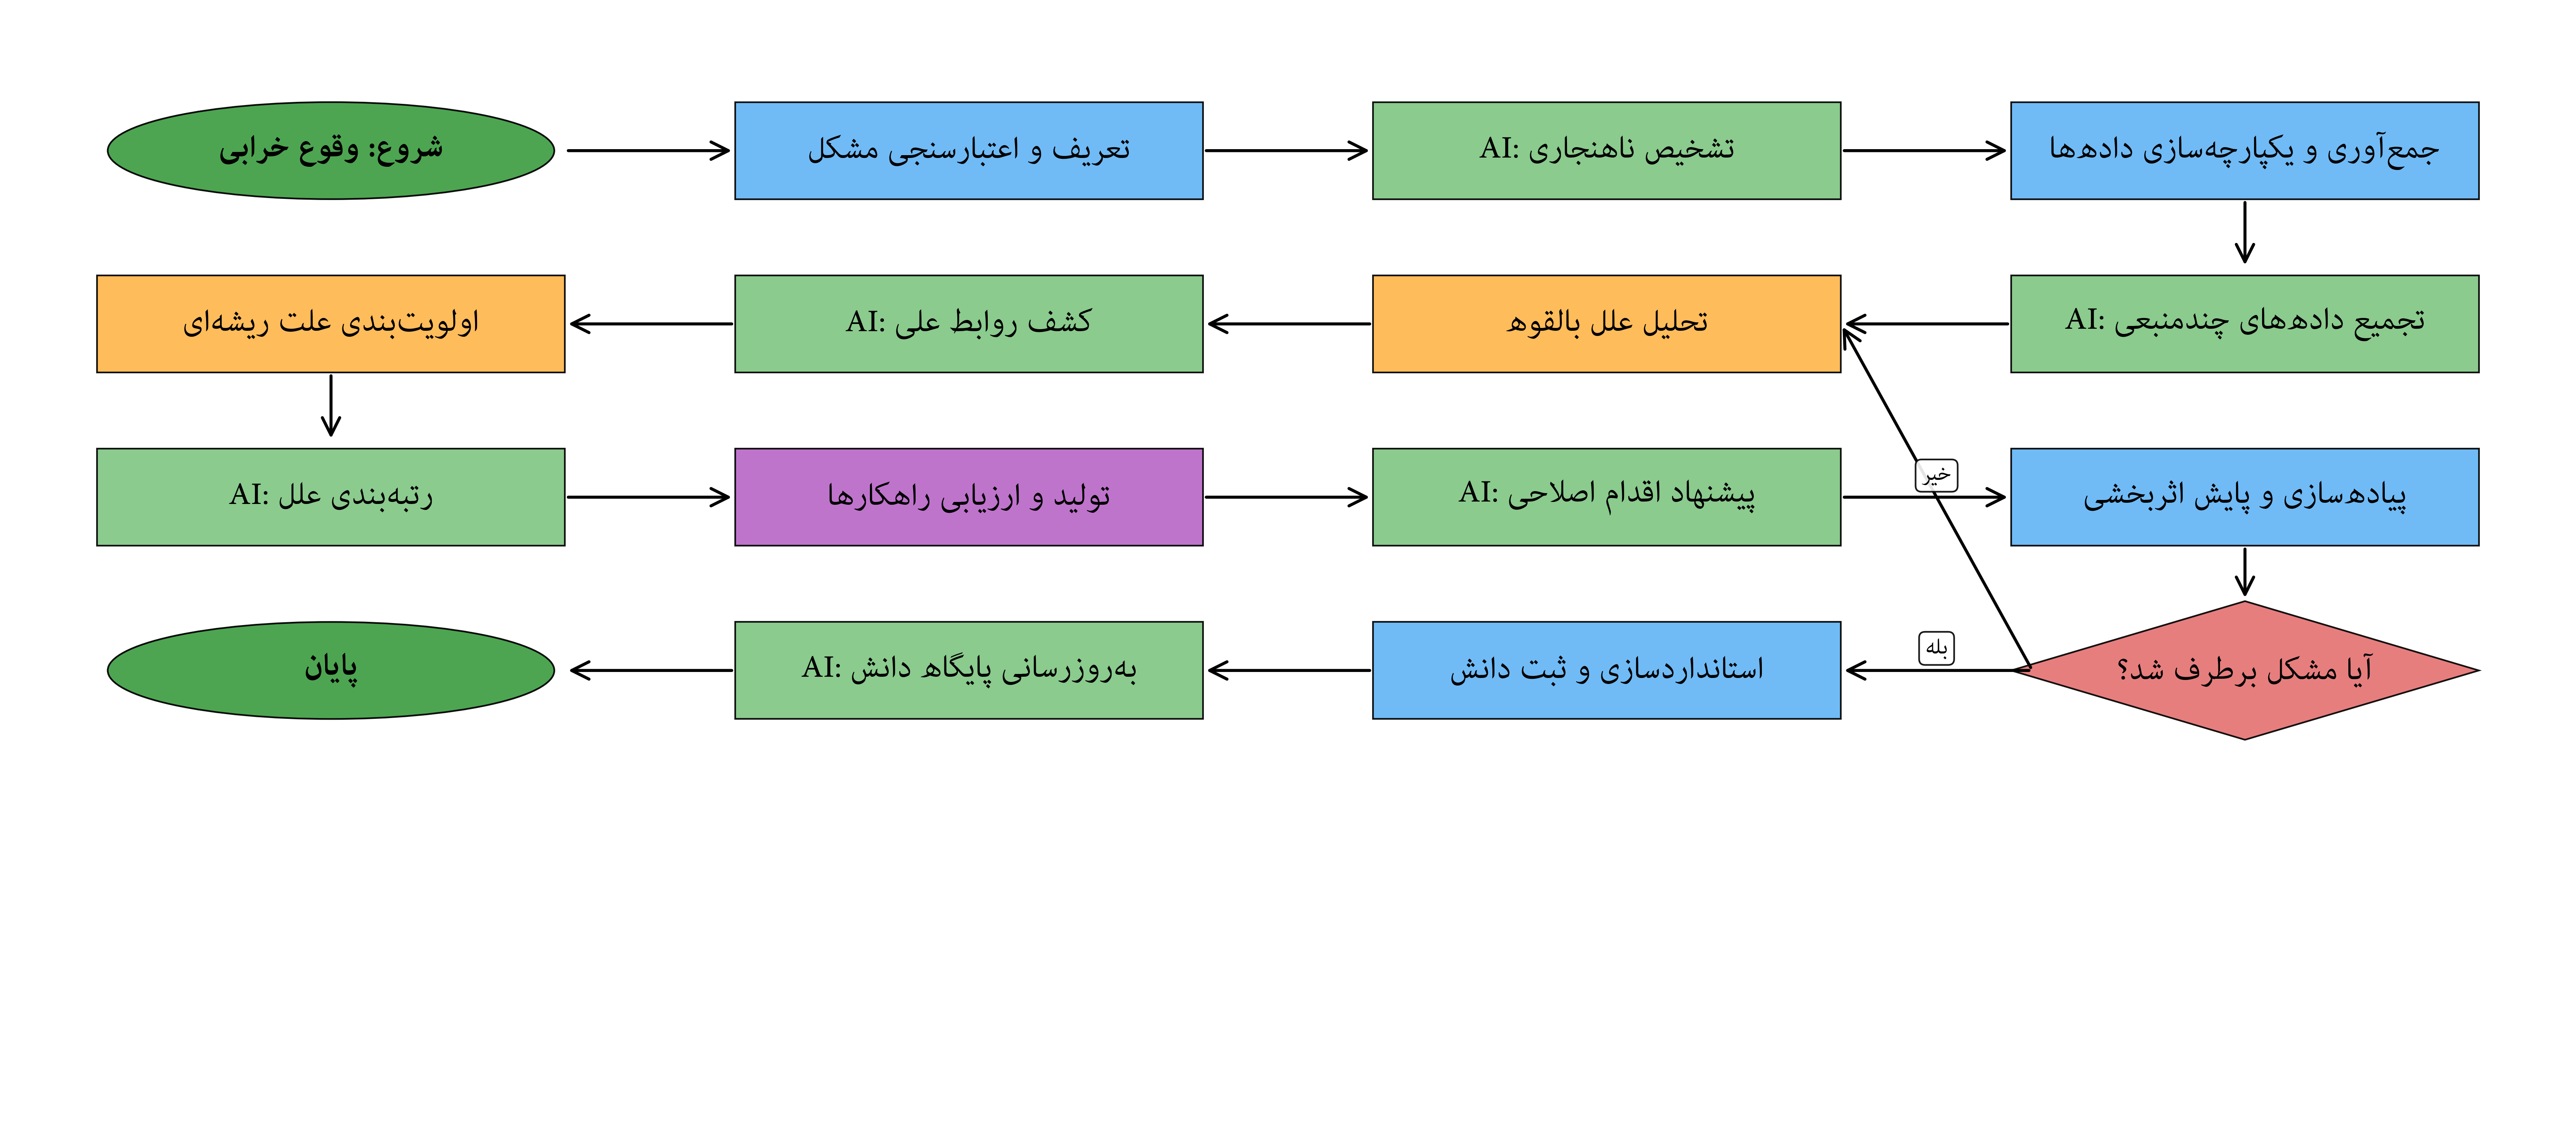

Reproduce this figure in Python.
import matplotlib.pyplot as plt
import matplotlib.patches as patches
import numpy as np
import arabic_reshaper
from bidi.algorithm import get_display
from matplotlib.offsetbox import OffsetImage, AnnotationBbox
import qrcode

plt.rcParams['font.family'] = 'Adobe Arabic'
plt.rcParams["axes.unicode_minus"] = False
plt.rcParams['font.size'] = 26

# ---------- helper ----------
def fa(text):
    reshaped_text = arabic_reshaper.reshape(text)
    return get_display(reshaped_text)

# ---------- figure ----------
fig, ax = plt.subplots(figsize=(22, 10))
ax.set_xlim(0, 24)
ax.set_ylim(0, 16)
ax.axis('off')

# ---------- steps (snake layout) ----------
steps = [

    # row 1 (left → right)
    (3,14, fa("شروع: وقوع خرابی"), 'ellipse', '#43A047'),
    (9,14, fa("تعریف و اعتبارسنجی مشکل"), 'rectangle', '#64B5F6'),
    (15,14, fa("AI: تشخیص ناهنجاری"), 'rectangle', '#81C784'),
    (21,14, fa("جمع‌آوری و یکپارچه‌سازی داده‌ها"), 'rectangle', '#64B5F6'),

    # row 2 (right → left)
    (21,11.5, fa("AI: تجمیع داده‌های چندمنبعی"), 'rectangle', '#81C784'),
    (15,11.5, fa("تحلیل علل بالقوه"), 'rectangle', '#FFB74D'),
    (9,11.5, fa("AI: کشف روابط علّی"), 'rectangle', '#81C784'),
    (3,11.5, fa("اولویت‌بندی علت ریشه‌ای"), 'rectangle', '#FFB74D'),

    # row 3 (left → right)
    (3,9, fa("AI: رتبه‌بندی علل"), 'rectangle', '#81C784'),
    (9,9, fa("تولید و ارزیابی راهکارها"), 'rectangle', '#BA68C8'),
    (15,9, fa("AI: پیشنهاد اقدام اصلاحی"), 'rectangle', '#81C784'),
    (21,9, fa("پیاده‌سازی و پایش اثربخشی"), 'rectangle', '#64B5F6'),

    # decision row
    (21,6.5, fa("آیا مشکل برطرف شد؟"), 'diamond', '#E57373'),

    # bottom
    (15,6.5, fa("استانداردسازی و ثبت دانش"), 'rectangle', '#64B5F6'),
    (9,6.5, fa("AI: به‌روزرسانی پایگاه دانش"), 'rectangle', '#81C784'),
    (3,6.5, fa("پایان"), 'ellipse', '#43A047'),
]

# ---------- draw shapes ----------
for x, y, text, shape, color in steps:
    if shape == 'rectangle':
        ax.add_patch(patches.Rectangle((x-2.2, y-0.7), 4.4, 1.4,
                      facecolor=color, edgecolor='black', alpha=0.92))
        plt.text(x, y, text, ha='center', va='center')

    elif shape == 'diamond':
        ax.add_patch(patches.Polygon(
            [(x, y+1.0), (x+2.2, y), (x, y-1.0), (x-2.2, y)],
            facecolor=color, edgecolor='black', alpha=0.92))
        plt.text(x, y, text, ha='center', va='center')

    elif shape == 'ellipse':
        ax.add_patch(patches.Ellipse((x, y), 4.2, 1.4,
                      facecolor=color, edgecolor='black', alpha=0.95))
        plt.text(x, y, text, ha='center', va='center', fontweight='bold')

# ---------- arrow helper ----------
def arrow(x1,y1,x2,y2,label=None):
    ax.annotate("",
        xy=(x2, y2),
        xytext=(x1, y1),
        arrowprops=dict(arrowstyle="->", lw=1.8))
    if label:
        plt.text((x1+x2)/2, (y1+y2)/2+0.25, label,
                 ha='center', fontsize=18,
                 bbox=dict(boxstyle='round,pad=0.2',
                           facecolor='white', alpha=0.9))

# ---------- snake connections ----------
# row1
arrow(5.2,14,6.8,14)
arrow(11.2,14,12.8,14)
arrow(17.2,14,18.8,14)

# down right
arrow(21,13.3,21,12.3)

# row2 (reverse)
arrow(18.8,11.5,17.2,11.5)
arrow(12.8,11.5,11.2,11.5)
arrow(6.8,11.5,5.2,11.5)

# down left
arrow(3,10.8,3,9.8)

# row3
arrow(5.2,9,6.8,9)
arrow(11.2,9,12.8,9)
arrow(17.2,9,18.8,9)

# to decision
arrow(21,8.3,21,7.5)

# decision branches
arrow(19,6.5,17.2,6.5,label=fa("بله"))
arrow(19,6.5,17.2,11.5,label=fa("خیر"))

# bottom flow
arrow(12.8,6.5,11.2,6.5)
arrow(6.8,6.5,5.2,6.5)

# ---------- QR ----------
qr = qrcode.QRCode(box_size=3, border=2)
qr.add_data("https://B2n.ir/fig4_5")
qr.make(fit=True)
img = qr.make_image(fill_color="black", back_color="white").convert("RGBA")

img_np = np.array(img)
imagebox = OffsetImage(img_np, zoom=1.4)
ab = AnnotationBbox(imagebox, (0.07, 0.45),
                    xycoords='figure fraction',
                    frameon=False)
#fig.add_artist(ab)

plt.tight_layout()
plt.savefig('fig4_5.png', dpi=300, bbox_inches='tight')
plt.show()
